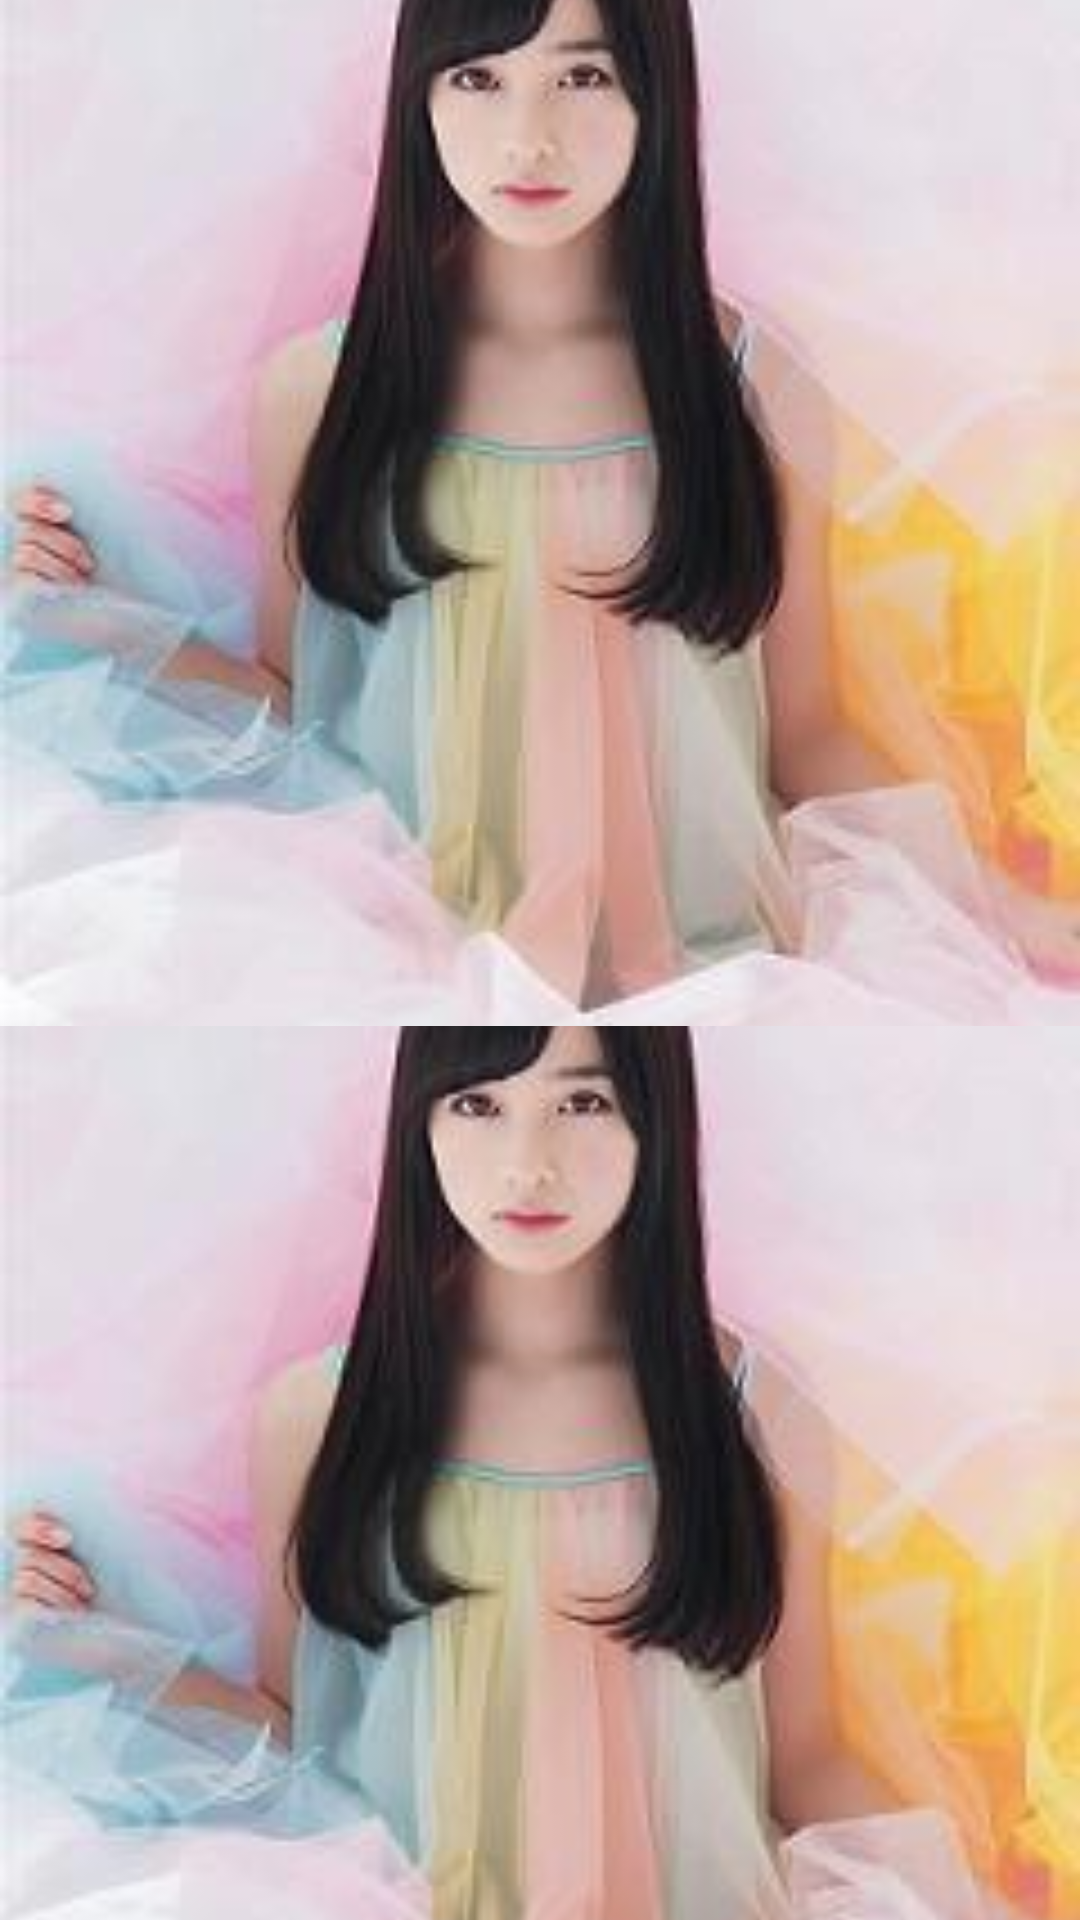

Android layout source for this screen:
<!-- AndroidManifest.xml: application theme AppTheme -->
<!-- res/layout/activity_nested_scroll.xml -->
<?xml version="1.0" encoding="utf-8"?>
<RelativeLayout xmlns:android="http://schemas.android.com/apk/res/android"
    xmlns:tools="http://schemas.android.com/tools"
    android:layout_width="match_parent"
    android:layout_height="match_parent"
    tools:context="com.example.administrator.design.view.NestedScrollActivity">
    
    <android.support.v4.widget.NestedScrollView
        android:layout_width="match_parent"
        android:layout_height="match_parent">

        <LinearLayout
            android:layout_width="match_parent"
            android:layout_height="match_parent"
            android:orientation="vertical">

            <ImageView
                android:layout_width="match_parent"
                android:layout_height="match_parent"
                android:scaleType="centerCrop"
                android:src="@drawable/woman" />

            <ImageView
                android:layout_width="match_parent"
                android:layout_height="wrap_content"
                android:scaleType="centerCrop"
                android:src="@drawable/woman" />

            <ImageView
                android:layout_width="match_parent"
                android:layout_height="wrap_content"
                android:scaleType="centerCrop"
                android:src="@drawable/woman" />

            <ImageView
                android:layout_width="match_parent"
                android:layout_height="wrap_content"
                android:scaleType="centerCrop"
                android:src="@drawable/woman" />

            <ImageView
                android:layout_width="match_parent"
                android:layout_height="wrap_content"
                android:scaleType="centerCrop"
                android:src="@drawable/woman" />

            <ImageView
                android:layout_width="match_parent"
                android:layout_height="wrap_content"
                android:scaleType="centerCrop"
                android:src="@drawable/woman" />

            <ImageView
                android:layout_width="match_parent"
                android:layout_height="wrap_content"
                android:scaleType="centerCrop"
                android:src="@drawable/woman" />
        </LinearLayout>

    </android.support.v4.widget.NestedScrollView>
</RelativeLayout>
<!-- resources referenced by this layout -->
<resources>
  <!-- drawable woman: jpg bitmap (drawable, 10200 bytes) -->
  <style name="AppTheme" parent="Theme.AppCompat.Light.DarkActionBar">
          
          <item name="colorPrimary">@color/colorPrimary</item>
          <item name="colorPrimaryDark">@color/colorPrimaryDark</item>
          <item name="colorAccent">@color/colorAccent</item>
  
          
          <item name="windowActionBar">false</item>
          <item name="android:windowNoTitle">true</item>
          <item name="windowNoTitle">true</item>
      </style>
  <!-- not gathered from this repository: default colours our renderer supplied (Android Studio template values) -->
  <color name="colorPrimary">#FF6200EE</color>
  <color name="colorPrimaryDark">#FF3700B3</color>
  <color name="colorAccent">#FF03DAC5</color>
</resources>
